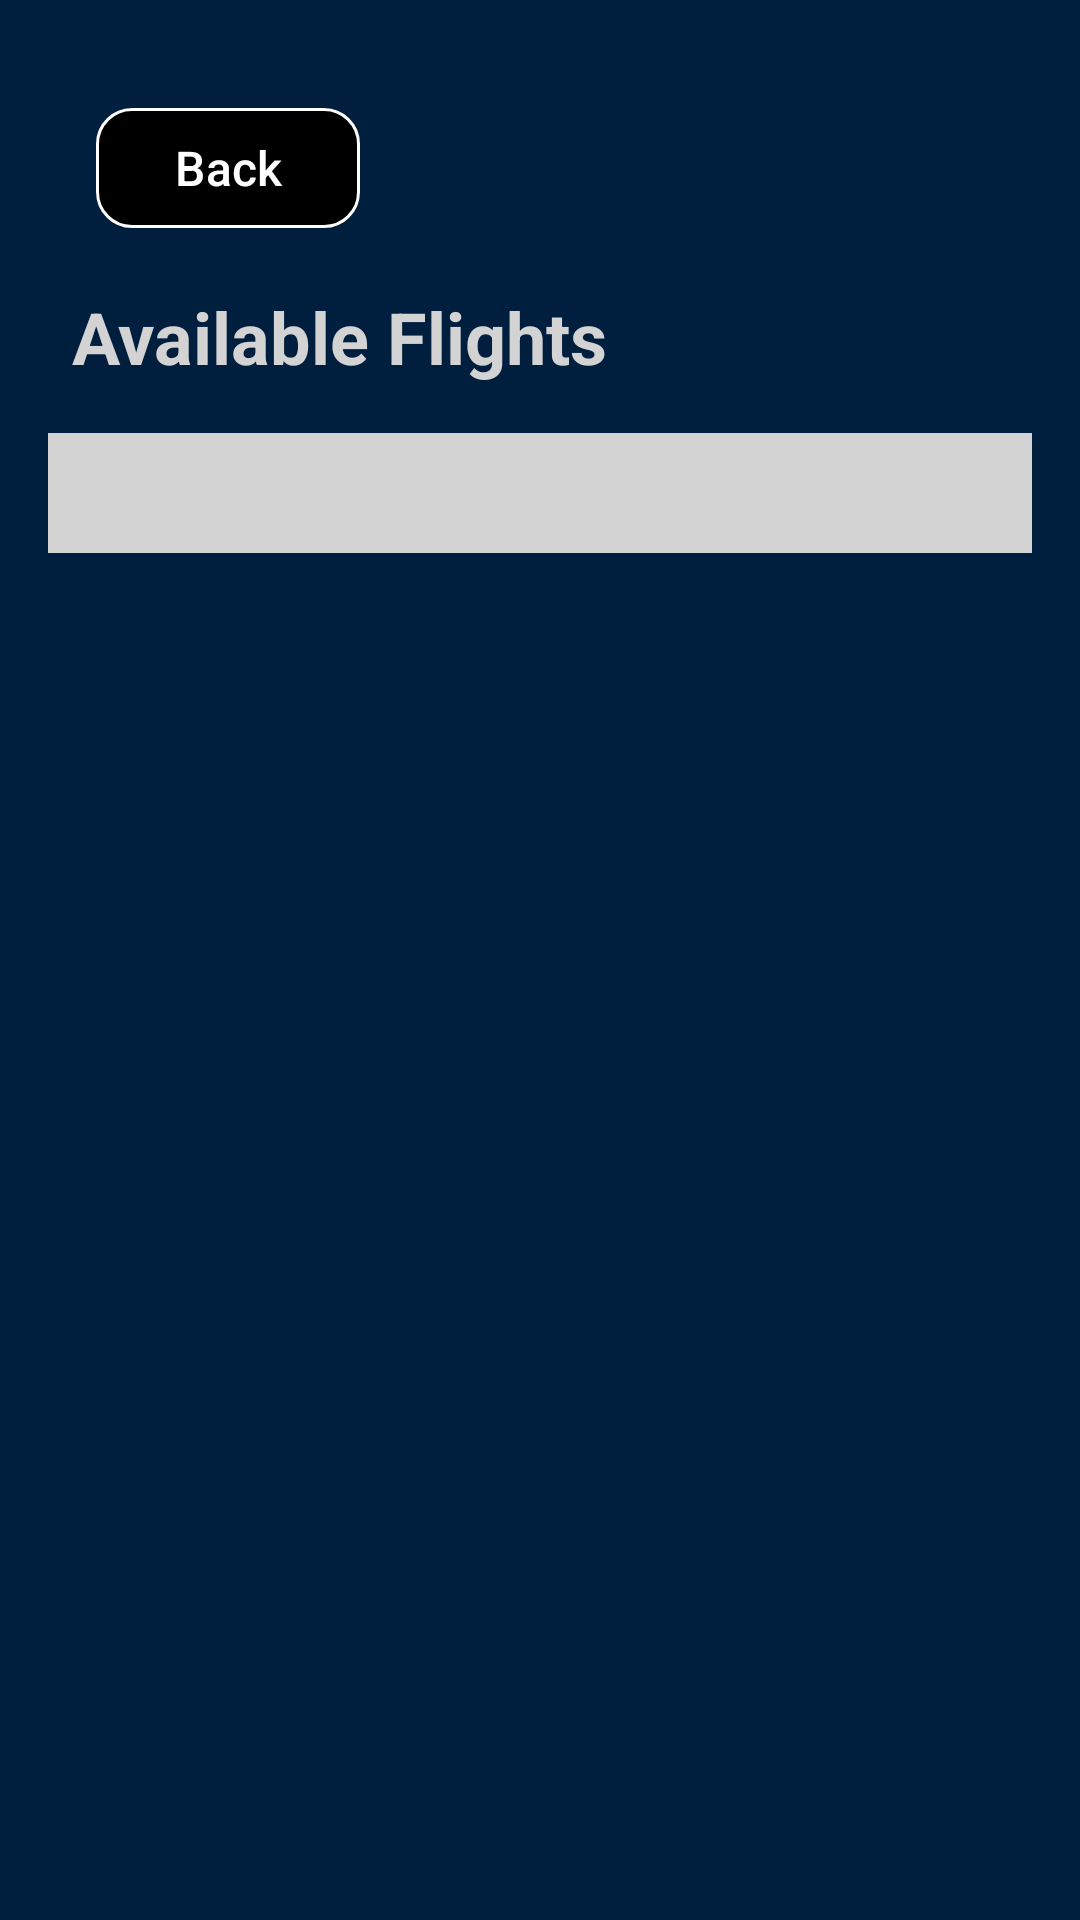

Produce the Android XML layout that renders to this screen, including the resource entries it uses.
<!-- AndroidManifest.xml: application theme Theme.TravelAppCw -->
<!-- res/layout/activity_flight_tickets.xml -->
<?xml version="1.0" encoding="utf-8"?>
<androidx.constraintlayout.widget.ConstraintLayout
    xmlns:android="http://schemas.android.com/apk/res/android"
    xmlns:app="http://schemas.android.com/apk/res-auto"
    xmlns:tools="http://schemas.android.com/tools"
    android:id="@+id/main"
    android:layout_width="match_parent"
    android:layout_height="match_parent"
    android:background="@color/navy_blue"
    android:padding="16dp"
    tools:context=".FlightDetails">

    
    <com.google.android.material.button.MaterialButton
        android:id="@+id/backButton"
        android:layout_width="wrap_content"
        android:layout_height="wrap_content"
        android:text="Back"
        android:textSize="16sp"
        android:textColor="@android:color/white"
        app:backgroundTint="@android:color/black"
        app:cornerRadius="12dp"
        app:strokeColor="@android:color/white"
        app:strokeWidth="1dp"
        android:elevation="4dp"
        android:paddingStart="20dp"
        android:paddingEnd="20dp"
        app:layout_constraintTop_toTopOf="parent"
        app:layout_constraintStart_toStartOf="parent"
        android:layout_marginTop="16dp"
        android:layout_marginStart="16dp" />

    
    <TextView
        android:id="@+id/titleText"
        android:layout_width="wrap_content"
        android:layout_height="wrap_content"
        android:text="Available Flights"
        android:textSize="24sp"
        android:textStyle="bold"
        android:textColor="@color/light_gray"
        app:layout_constraintTop_toBottomOf="@id/backButton"
        app:layout_constraintStart_toStartOf="parent"
        android:layout_marginTop="16dp"
        android:layout_marginStart="8dp"/>

    
    <LinearLayout
        android:id="@+id/filterContainer"
        android:layout_width="match_parent"
        android:layout_height="wrap_content"
        android:orientation="horizontal"
        android:gravity="center_vertical"
        android:background="@color/light_gray"
        android:padding="8dp"
        app:layout_constraintTop_toBottomOf="@id/titleText"
        app:layout_constraintStart_toStartOf="parent"
        app:layout_constraintEnd_toEndOf="parent"
        android:layout_marginTop="16dp"
        android:layout_marginBottom="16dp">

        
        <ImageView
            android:layout_width="24dp"
            android:layout_height="24dp"
            android:src="@drawable/filter"
            android:layout_marginEnd="8dp"
            android:contentDescription="Filter Icon"
            app:tint="@color/navy_blue"/>

        
        <Spinner
            android:id="@+id/filterSpinner"
            android:layout_width="0dp"
            android:layout_height="wrap_content"
            android:layout_weight="1"
            android:background="@android:color/transparent"
            android:popupBackground="@color/light_gray"
            android:spinnerMode="dropdown"
            android:padding="8dp"
            style="@style/CustomSpinnerStyle"/>
    </LinearLayout>

    
    <androidx.recyclerview.widget.RecyclerView
        android:id="@+id/recyclerViewFlights"
        android:layout_width="match_parent"
        android:layout_height="0dp"
        app:layout_constraintTop_toBottomOf="@id/filterContainer"
        app:layout_constraintBottom_toBottomOf="parent"
        app:layout_constraintStart_toStartOf="parent"
        app:layout_constraintEnd_toEndOf="parent"
        android:padding="4dp"/>
</androidx.constraintlayout.widget.ConstraintLayout>
<!-- resources referenced by this layout -->
<resources>
  <color name="light_gray">#D3D3D3</color>
  <color name="navy_blue">#001F3F</color>
  <style name="CustomSpinnerStyle" parent="Widget.AppCompat.Spinner">
          <item name="android:textColor">@color/navy_blue</item>
          <item name="android:popupTheme">@style/CustomSpinnerPopupTheme</item>
      </style>
  <style name="Theme.TravelAppCw" parent="Base.Theme.TravelAppCw" />
  <style name="CustomSpinnerPopupTheme" parent="ThemeOverlay.AppCompat.Light">
          <item name="android:textColor">@color/navy_blue</item>
      </style>
  <style name="Base.Theme.TravelAppCw" parent="Theme.Material3.DayNight.NoActionBar">
          
          
      </style>
</resources>
